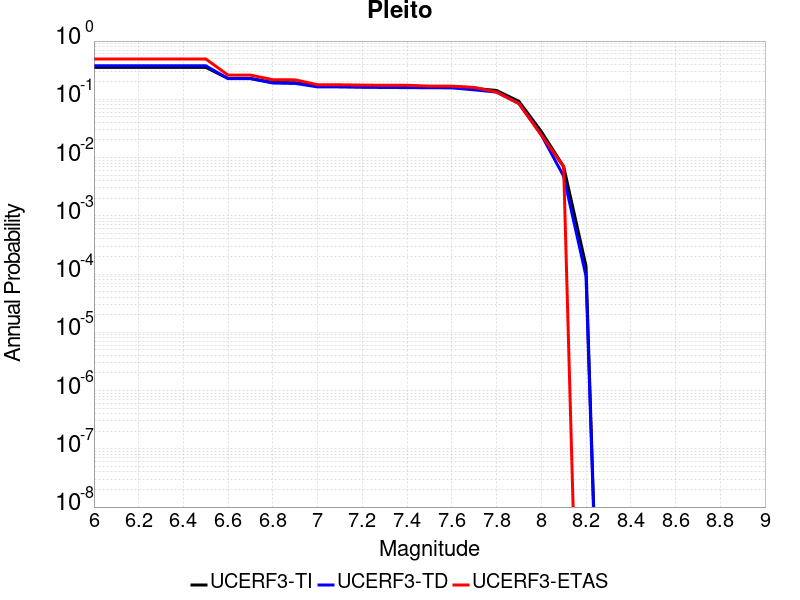

Source data for this figure (header and first rows):
Magnitude, UCERF3-TI Prob, UCERF3-TD Prob, UCERF3-ETAS Prob
6.0, 0.3542, 0.3761, 0.4925
6.1, 0.3542, 0.3761, 0.4925
6.2, 0.3542, 0.3761, 0.4925
6.3, 0.3542, 0.3761, 0.4925
6.4, 0.3542, 0.3761, 0.4925
6.5, 0.3542, 0.3761, 0.4925
6.6, 0.2278, 0.2265, 0.2602
6.7, 0.2278, 0.2265, 0.2602
6.8, 0.1947, 0.1902, 0.2172
6.9, 0.1922, 0.1875, 0.216
7.0, 0.1707, 0.1633, 0.1777
7.1, 0.1705, 0.1631, 0.1777
7.2, 0.1683, 0.1607, 0.1754
7.3, 0.1674, 0.1596, 0.1742
7.4, 0.1666, 0.1588, 0.1742
7.5, 0.1658, 0.1579, 0.1684
7.6, 0.1653, 0.1573, 0.1684
7.7, 0.1537, 0.1454, 0.1603
7.8, 0.1419, 0.1331, 0.1336
7.9, 0.09241, 0.08454, 0.08479
8.0, 0.02805, 0.02465, 0.02439
8.1, 0.006992, 0.004798, 0.006969
8.2, 1.3817761E-4, 9.1694696E-5, 0.0
